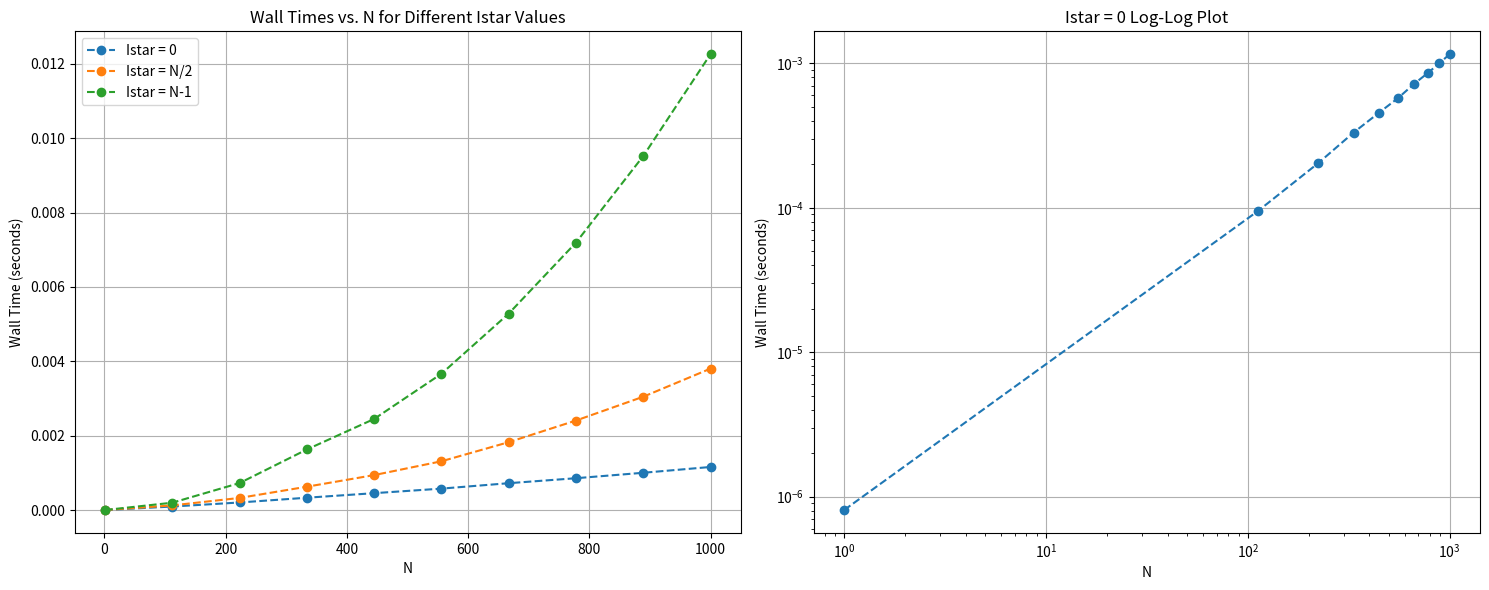

This chart was generated by the following Python code: (Note: this script raises an exception after producing the figure.)
"""
Code for Scientific Computation Project 1
Please add college id here
CID: 01849526
"""


#===== Code for Part 1=====#
def part1(Xin,istar):
    """
    Sort list of integers in non-decreasing order
    Input:
    Xin: List of N integers
    istar: integer between 0 and N-1 (0<=istar<=N-1)
    Output:
    X: Sorted list
    """
    X = Xin.copy() 
    for i,x in enumerate(X[1:],1):
        if i<=istar:
            ind = 0
            for j in range(i-1,-1,-1):
                if x>=X[j]:
                    ind = j+1
                    break                   
        else:
            a = 0
            b = i-1
            while a <= b:
                c = (a+b) // 2
                if X[c] < x:
                    a = c + 1
                else:
                    b = c - 1
            ind = a
        
        X[ind+1:i+1] = X[ind:i]
        X[ind] = x

    return X

import numpy as np
import matplotlib.pyplot as plt
import time
import random

def part1_time():
    """Examine dependence of walltimes of part1 function on N and istar
        
        Output:
        figure: subplots of walltimes for istar = 0, N/2 and N - 1
    """
    fig, axs = plt.subplots(1, 2, figsize=(15, 6))
    
    # first plot istar = 0
    tvals0 = []
    # second plot istar = N/2
    tvalsh = []
    # third plot istar = N-1
    tvalsN = []
    
    Nvals = np.linspace(1, 1000, 10, dtype=int)
    
    for N in Nvals:

        # find average t for each N
        x = []
        y = []
        z = []
        
        X = np.random.randint(1, 50, N)
        
        for i in range(100):
            # Measure time for istar = 0
            start_time = time.time()
            _ = part1(X, 0)
            x.append(time.time() - start_time)
            
            # Measure time for istar = N/2
            start_time = time.time()
            _ = part1(X, N // 2)
            y.append(time.time() - start_time)
            
            # Measure time for istar = N - 1
            start_time = time.time()
            _ = part1(X, N - 1)
            z.append(time.time() - start_time)
        
        tvals0.append(np.mean(x))
        tvalsh.append(np.mean(y))
        tvalsN.append(np.mean(z))

    # Plotting the results
    axs[0].plot(Nvals, tvals0, marker='o', linestyle='--', label='Istar = 0')
    axs[0].plot(Nvals, tvalsh, marker='o', linestyle='--', label='Istar = N/2')
    axs[0].plot(Nvals, tvalsN, marker='o', linestyle='--', label='Istar = N-1')
    axs[0].set_title('Wall Times vs. N for Different Istar Values')
    axs[0].set_xlabel('N')
    axs[0].set_ylabel('Wall Time (seconds)')
    axs[0].grid(True)
    axs[0].legend()
    
    axs[1].loglog(Nvals, tvals0, marker='o', linestyle='--')
    axs[1].set_title('Istar = 0 Log-Log Plot')
    axs[1].set_xlabel('N')
    axs[1].set_ylabel('Wall Time (seconds)')
    axs[1].grid(True)
    
    plt.tight_layout()
    
    return fig

figure1 = part1_time()
plt.show(figure1)

#===== Code for Part 2=====#

def part2(S,T,m):
    """Find locations in S of all length-m sequences in T
    Input:
    S,T: length-n and length-l gene sequences provided as strings

    Output:
    L: A list of lists where L[i] is a list containing all locations 
    in S where the length-m sequence starting at T[i] can be found.
   """
    #Size parameters
    n = len(S) 
    l = len(T) 
    L = [[] for i in range(l-m+1)] #use/discard as needed
    
    # Idea: use Rabin Karp as that is what we have been taught.
    # convert to base 4
    def char2base4(S):
        c2b = {}
        c2b['A'] = 0
        c2b['C'] = 1
        c2b['G'] = 2
        c2b['T'] = 3
        ls = []
        for s in S:
            ls.append(c2b[s])
        return ls
    
    X = char2base4(S)
    Y = char2base4(T)
    
    # compute hashes of Y and each m-length sequence in X
    # i.e. convert to base 10 mod Prime using Horner's method as in the notes
    # choose a really big prime so that we essentially don't have to check for collisions
    def heval(ls, Base=4, Prime=1e9 + 7):
        f = 0
        for l in ls[:-1]:
            f = Base * (l+f)
        h = (f + ls[-1]) % Prime
        return h
    
    X_hash = heval(X[:m])
    Y_hash = heval(Y[:m])
    Y_hashmap = {}
    Y_hashmap[Y_hash] = [0]
    bm = pow(4, int(m), int(1e9 + 7))
    
    # initialize hashmap with rolling hash
    for ind in range(1, l - m + 1):
        Y_hash = (4 * Y_hash - int(Y[ind - 1]) * bm + int(Y[ind - 1 + m])) % (1e9 + 7)
        if Y_hash in Y_hashmap:
            Y_hashmap[Y_hash].append(ind)
        else:
            Y_hashmap[Y_hash] = [ind]
    
    # check the first m-substring of X
    if X_hash in Y_hashmap:
        for k in Y_hashmap[X_hash]:
            # check they are the same substring
            if X[:m] == Y[k:k+m]:
                L[k].append(0)
    
    # at each iteration we have to check if X_hash is in the hashmap and that the strings match
    for i in range(1, n - m + 1):
        X_hash = (4 * X_hash - int(X[i - 1]) * bm + int(X[i - 1 + m])) % (1e9 + 7)
        if X_hash in Y_hashmap:
            # this for loop only happens when there 
            for k in Y_hashmap[X_hash]:
                # check they are the same substring
                if X[i:i+m] == Y[k:k+m]:
                    L[k].append(i)
                
    return L


if __name__=='__main__':
    #Small example for part 2
    S = 'ATCGTACTAGTTATCGT'
    T = 'ATCGT'
    m = 3
    out = part2(S,T,m)

    #Large gene sequence from which S and T test sequences can be constructed
    infile = open("test_sequence.txt") #file from lab 3
    sequence = infile.read()
    infile.close()
